Run: headless pygame with SDL's dummy video driver; simulated clock (each Clock.tick advances the game by its frame time, no real sleeping); random seed 0; keys injected as events and as key.get_pressed() state; no mouse input.
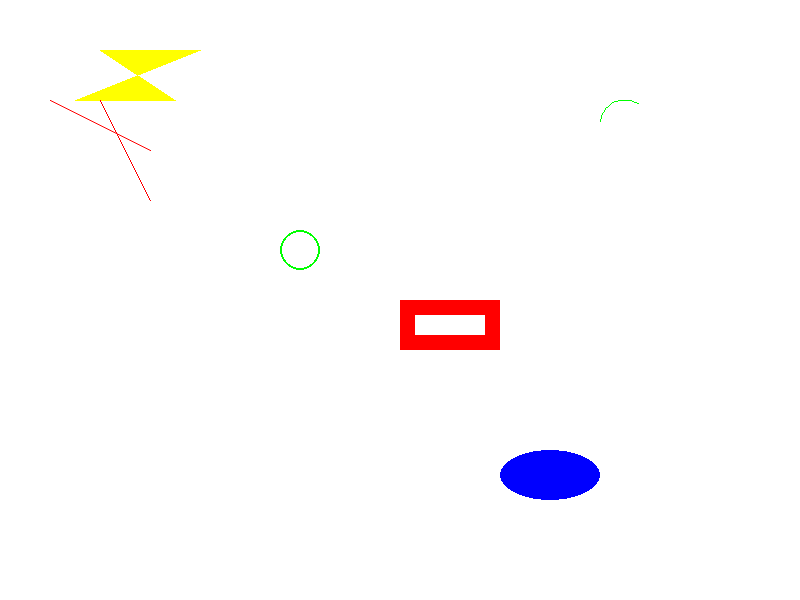
Frame 1 of 4 · flips 1–60 · no input
Frame 2 of 4 · flips 61–180 · tapped SPACE, RETURN · held RIGHT (→), D · screen unchanged from frame 1, image omitted
Frame 3 of 4 · flips 181–300 · held DOWN (↓), S · screen unchanged from frame 2, image omitted
Frame 4 of 4 · flips 301–420 · held LEFT (←), A, UP (↑), W · screen unchanged from frame 3, image omitted

The pygame program that drew these frames:

import pygame, time, sys

pygame.init()

win = pygame.display.set_mode((800, 600))
pygame.display.set_caption("First Game")
# time.sleep(3)
# color = (R, G, B)
red =(255, 0, 0)
green =(0, 255, 0)
blue =(0, 0, 255)
white =(255, 255, 255)
black =(0, 0, 0)
win.fill(white)
pygame.draw.rect(win, red, ((400, 300), (100, 50)), 15)
pygame.draw.circle(win, green, (300, 250), 20, 2)
pygame.draw.ellipse(win, blue, (500, 450, 100, 50), 0)
pygame.draw.polygon(win, (255, 255, 0), ((100, 50), (200, 50), (75, 100), (175, 100)), 0)
pygame.draw.arc(win, green, (600, 100, 50, 50), 1, 3, 1)
pygame.draw.line(win, red, (100, 100), (150, 200), 1)
pygame.draw.aaline(win, red, (50, 100), (150, 150), 1)

# main loop1
# running = True
while True:
    for event in pygame.event.get():
        if event.type == pygame.QUIT:
            pygame.quit()
            sys.exit()
    pygame.display.update()
